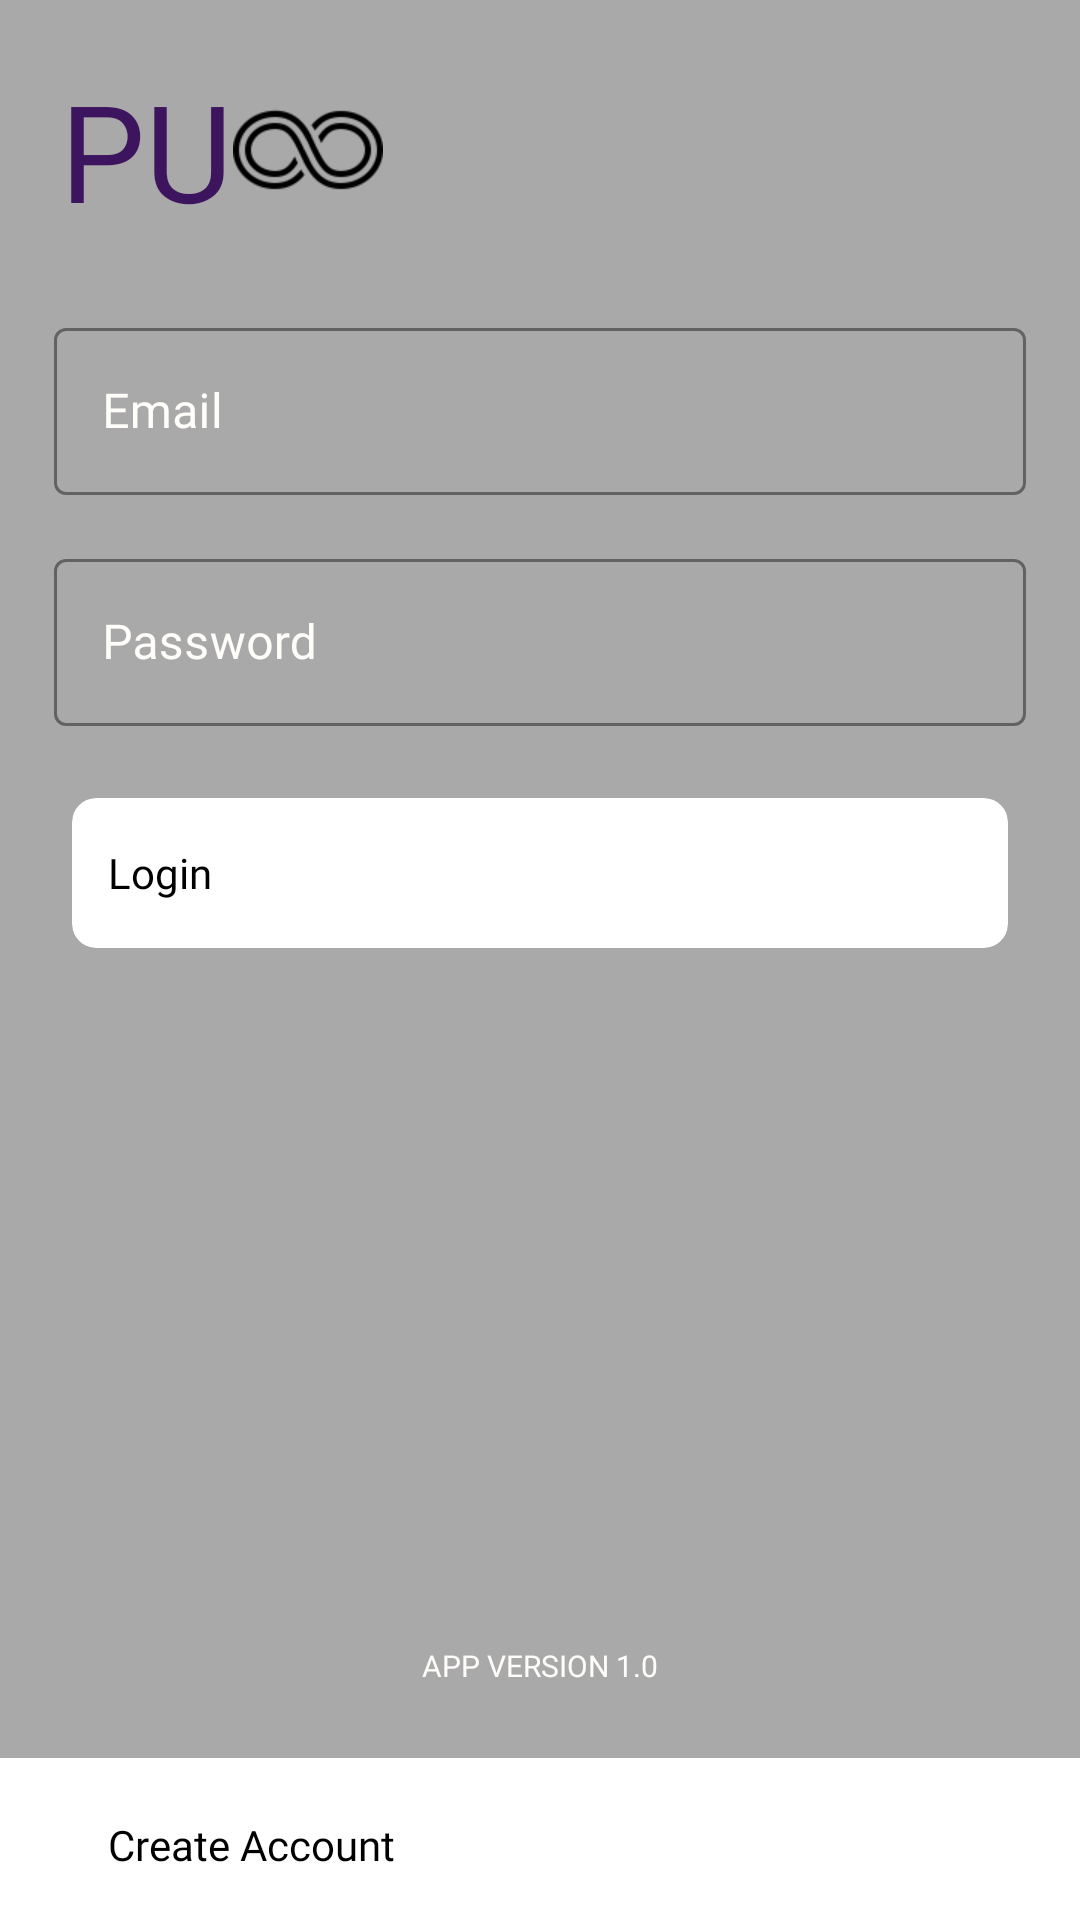

This screen was rendered from an Android layout file. Write that file and the resources it references.
<!-- AndroidManifest.xml: application theme Theme.PUSIApp -->
<!-- res/layout/activity_sign_in.xml -->
<?xml version="1.0" encoding="utf-8"?>
<androidx.constraintlayout.widget.ConstraintLayout
    xmlns:android="http://schemas.android.com/apk/res/android"
    xmlns:app="http://schemas.android.com/apk/res-auto"
    xmlns:tools="http://schemas.android.com/tools"
    android:layout_width="match_parent"
    android:layout_height="match_parent"
    android:background="#A9A9A9"
    tools:context=".SignIn">

    <androidx.core.widget.NestedScrollView
        android:id="@+id/nestedScrollView"
        android:layout_width="match_parent"
        android:layout_height="0dp"
        app:layout_constraintBottom_toTopOf="@+id/constraintLayout"
        app:layout_constraintEnd_toEndOf="parent"
        app:layout_constraintStart_toStartOf="parent"
        app:layout_constraintTop_toTopOf="parent">


        <androidx.constraintlayout.widget.ConstraintLayout
            android:layout_width="match_parent"
            android:layout_height="match_parent">

            <LinearLayout
                android:id="@+id/imageView2"
                android:layout_width="match_parent"
                android:layout_height="wrap_content"
                android:orientation="horizontal"
                android:gravity="center_vertical"
                android:layout_marginTop="20dp"
                app:layout_constraintEnd_toEndOf="parent"
                app:layout_constraintStart_toStartOf="parent"
                app:layout_constraintTop_toTopOf="parent">

                <TextView
                    android:id="@+id/splashpu"
                    android:layout_width="wrap_content"
                    android:layout_height="wrap_content"
                    android:fontFamily="@font/montserrat_semibold"
                    android:text="PU"
                    android:layout_marginStart="20dp"
                    android:textColor="#3D155F"
                    android:textSize="45sp"
                    tools:layout_editor_absoluteX="166dp"
                    tools:layout_editor_absoluteY="348dp" />

                <ImageView
                    android:id="@+id/splashimage"
                    android:layout_width="50dp"
                    android:layout_height="50dp"
                    android:src="@drawable/infinite_100"
                    tools:layout_editor_absoluteX="371dp"
                    tools:layout_editor_absoluteY="346dp" />
            </LinearLayout>

            <ProgressBar
                android:id="@+id/progressBarLogin"
                style="?android:attr/progressBarStyle"
                android:layout_width="wrap_content"
                android:layout_height="wrap_content"
                android:layout_marginTop="16dp"
                android:indeterminateTint="#A020F0"
                android:visibility="gone"
                app:layout_constraintEnd_toEndOf="parent"
                app:layout_constraintStart_toStartOf="parent"
                app:layout_constraintTop_toBottomOf="@+id/btnSignin" />

            <com.google.android.material.textfield.TextInputLayout
                android:id="@+id/box1"
                style="@style/Widget.MaterialComponents.TextInputLayout.OutlinedBox"
                android:layout_width="fill_parent"
                android:layout_height="wrap_content"
                android:layout_centerHorizontal="true"
                android:layout_marginStart="18dp"
                android:layout_marginTop="24dp"
                android:layout_marginEnd="18dp"
                android:textColorHint="#FFFDFA"
                app:boxStrokeColor="#3D155F"
                app:hintTextColor="#A020F0"
                app:layout_constraintEnd_toEndOf="parent"
                app:layout_constraintStart_toStartOf="parent"
                app:layout_constraintTop_toBottomOf="@+id/imageView2">

                <com.google.android.material.textfield.TextInputEditText
                    android:id="@+id/etEmail"
                    android:layout_width="fill_parent"
                    android:layout_height="wrap_content"
                    android:fontFamily="@font/montserrat_semibold"
                    android:hint="Email"
                    android:inputType="text"
                    android:textColor="@color/white"
                    android:textColorHint="#FFFDFA"
                    android:textCursorDrawable="@color/white" />

            </com.google.android.material.textfield.TextInputLayout>

            <com.google.android.material.textfield.TextInputLayout
                android:id="@+id/box2"
                style="@style/Widget.MaterialComponents.TextInputLayout.OutlinedBox"
                android:layout_width="fill_parent"
                android:layout_height="wrap_content"
                android:layout_centerHorizontal="true"
                android:layout_marginStart="18dp"
                android:layout_marginTop="16dp"
                android:layout_marginEnd="18dp"
                android:textColorHint="#FFFDFA"
                app:boxStrokeColor="#3D155F"
                app:hintTextColor="#A020F0"
                app:layout_constraintEnd_toEndOf="parent"
                app:layout_constraintStart_toStartOf="parent"
                app:layout_constraintTop_toBottomOf="@+id/box1">

                <com.google.android.material.textfield.TextInputEditText
                    android:id="@+id/etPassword"
                    android:layout_width="fill_parent"
                    android:layout_height="wrap_content"
                    android:fontFamily="@font/montserrat_semibold"
                    android:hint="Password"
                    android:inputType="textPassword"
                    android:textColor="@color/white"
                    android:textColorHint="#FFFDFA"
                    android:textCursorDrawable="@color/white" />

            </com.google.android.material.textfield.TextInputLayout>

            <androidx.cardview.widget.CardView
                android:id="@+id/btnSignin"
                android:layout_width="match_parent"
                android:layout_height="50dp"
                android:layout_marginStart="24dp"
                android:layout_marginTop="24dp"
                android:layout_marginEnd="24dp"
                app:cardBackgroundColor="@color/white"
                app:cardCornerRadius="8dp"
                app:cardElevation="0dp"
                app:layout_constraintEnd_toEndOf="parent"
                app:layout_constraintStart_toStartOf="parent"
                app:layout_constraintTop_toBottomOf="@+id/box2">

                <TextView
                    android:layout_width="wrap_content"
                    android:layout_height="wrap_content"
                    android:layout_gravity="center_vertical|start"
                    android:layout_marginStart="12dp"
                    android:fontFamily="@font/montserrat_semibold"
                    android:text="Login"
                    android:textColor="@color/black"
                    android:textSize="14sp" />

                <ImageView
                    android:layout_width="16dp"
                    android:layout_height="16dp"
                    android:layout_gravity="end|center_vertical"
                    android:layout_marginEnd="24dp"
                    app:srcCompat="@drawable/ic_next"
                    app:tint="#A9A9A9" />

            </androidx.cardview.widget.CardView>


        </androidx.constraintlayout.widget.ConstraintLayout>

    </androidx.core.widget.NestedScrollView>

    <androidx.constraintlayout.widget.ConstraintLayout
        android:id="@+id/constraintLayout"
        android:layout_width="match_parent"
        android:layout_height="wrap_content"
        android:background="@color/white"
        app:layout_constraintBottom_toBottomOf="parent"
        app:layout_constraintEnd_toEndOf="parent"
        app:layout_constraintStart_toStartOf="parent">




        <RelativeLayout
            android:id="@+id/tvclicksignup"
            android:layout_width="match_parent"
            android:layout_height="50dp"
            android:layout_marginStart="24dp"
            android:layout_marginTop="4dp"
            android:layout_marginEnd="24dp"
            android:background="@color/white"
            app:layout_constraintEnd_toEndOf="parent"
            app:layout_constraintStart_toStartOf="parent"
            app:layout_constraintTop_toTopOf="parent">

            <TextView
                android:id="@+id/textView4"
                android:layout_width="wrap_content"
                android:layout_height="wrap_content"
                android:layout_alignParentStart="true"
                android:layout_centerVertical="true"
                android:layout_marginStart="12dp"
                android:fontFamily="@font/montserrat_semibold"
                android:text="Create Account"
                android:textColor="@color/black"
                android:textSize="14sp" />

            <ImageView
                android:id="@+id/imageView3"
                android:layout_width="16dp"
                android:layout_height="16dp"
                android:layout_alignParentEnd="true"
                android:layout_centerVertical="true"
                android:layout_marginEnd="24dp"
                app:srcCompat="@drawable/ic_next"
                app:tint="#A9A9A9" />


        </RelativeLayout>

    </androidx.constraintlayout.widget.ConstraintLayout>

    <TextView
        android:id="@+id/txtInfo"
        android:layout_width="wrap_content"
        android:layout_height="wrap_content"
        android:layout_marginBottom="24dp"
        android:fontFamily="@font/montserrat_semibold"
        android:gravity="center"
        android:text="APP VERSION 1.0"
        android:textColor="#FFFDFA"
        android:textSize="10sp"
        app:layout_constraintBottom_toBottomOf="@+id/nestedScrollView"
        app:layout_constraintEnd_toEndOf="parent"
        app:layout_constraintStart_toStartOf="parent" />
</androidx.constraintlayout.widget.ConstraintLayout>
<!-- resources referenced by this layout -->
<resources>
  <color name="black">#FF000000</color>
  <color name="white">#FFFFFFFF</color>
  <!-- drawable infinite_100: png bitmap (drawable, 3016 bytes) -->
  <style name="Theme.PUSIApp" parent="Theme.MaterialComponents.DayNight.NoActionBar">
          
          <item name="colorPrimary">@color/purple_500</item>
          <item name="colorPrimaryVariant">@color/purple_700</item>
          <item name="colorOnPrimary">@color/white</item>
          
          <item name="colorSecondary">@color/teal_200</item>
          <item name="colorSecondaryVariant">@color/teal_700</item>
          <item name="colorOnSecondary">@color/black</item>
          
          <item name="android:statusBarColor" tools:targetApi="l">?attr/colorSecondaryVariant</item>
          
      </style>
  <color name="purple_500">#FF6200EE</color>
  <color name="purple_700">#FF3700B3</color>
  <color name="teal_200">#FF03DAC5</color>
  <color name="teal_700">#FF018786</color>
</resources>
